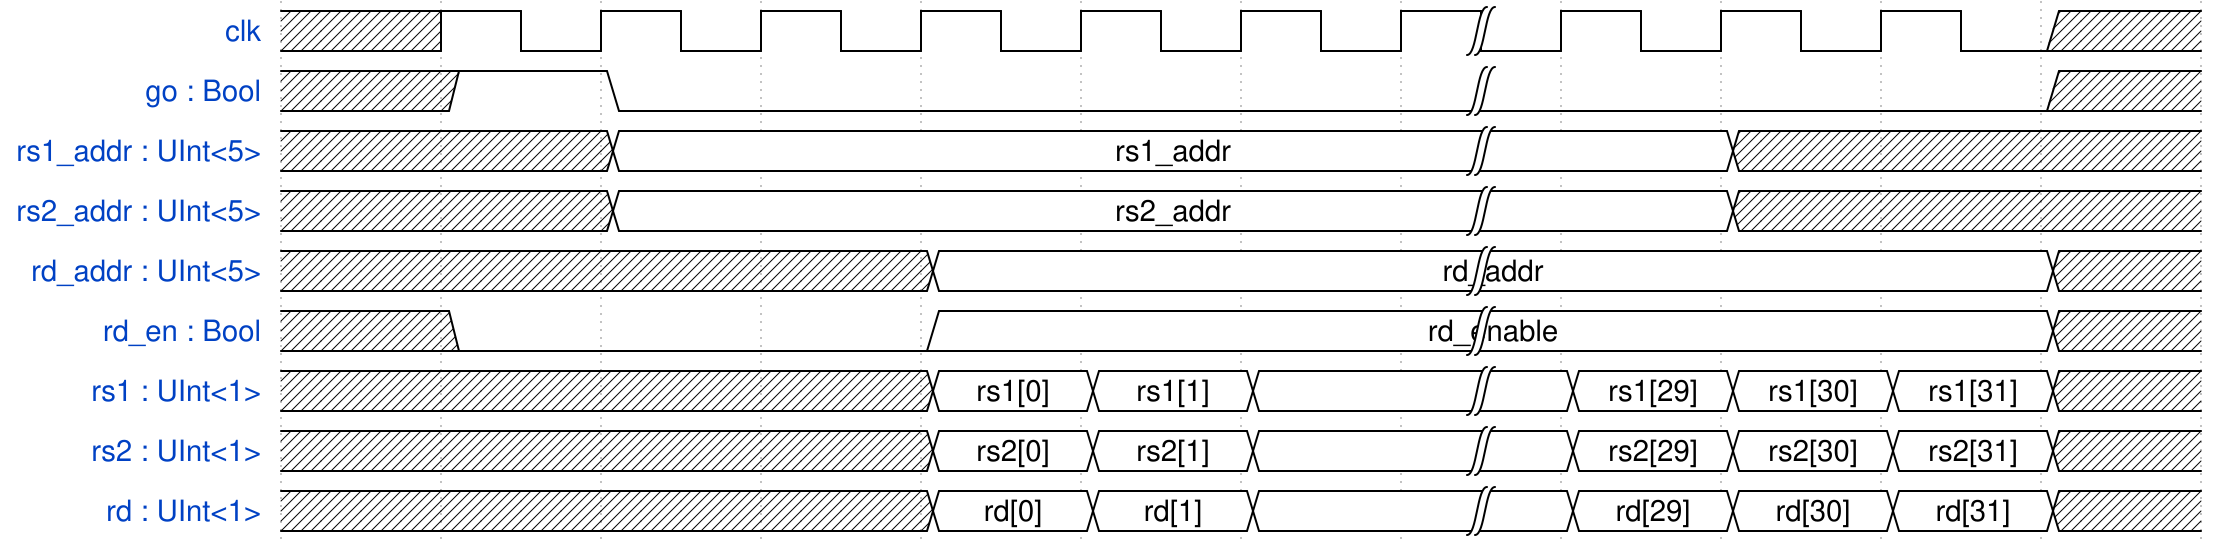

Here is a digital timing diagram. Give the WaveJSON source that produces it.

{signal: [
  {name: 'clk',                wave: 'xp.....|...x'},
  {name: 'go : Bool',          wave: 'x10....|...x'},
  {name: 'rs1_addr : UInt<5>', wave: 'xx2....|.xxx', data: ['rs1_addr']},
  {name: 'rs2_addr : UInt<5>', wave: 'xx2....|.xxx', data: ['rs2_addr']},
  {name: 'rd_addr : UInt<5>',  wave: 'xxxx2..|...x', data: ['rd_addr']},
  {name: 'rd_en : Bool',       wave: 'x0..2..|...x', data: ['rd_enable']},
  {name: 'rs1 : UInt<1>',      wave: 'x...222|222x', data: ['rs1[0]', 'rs1[1]', '', 'rs1[29]', 'rs1[30]', 'rs1[31]']},
  {name: 'rs2 : UInt<1>',      wave: 'x...222|222x', data: ['rs2[0]', 'rs2[1]', '', 'rs2[29]', 'rs2[30]', 'rs2[31]']},
  {name: 'rd : UInt<1>',       wave: 'x...222|222x', data: ['rd[0]',  'rd[1]',  '',  'rd[29]',  'rd[30]',  'rd[31]']},
],
config: { hscale: 2 }
}


